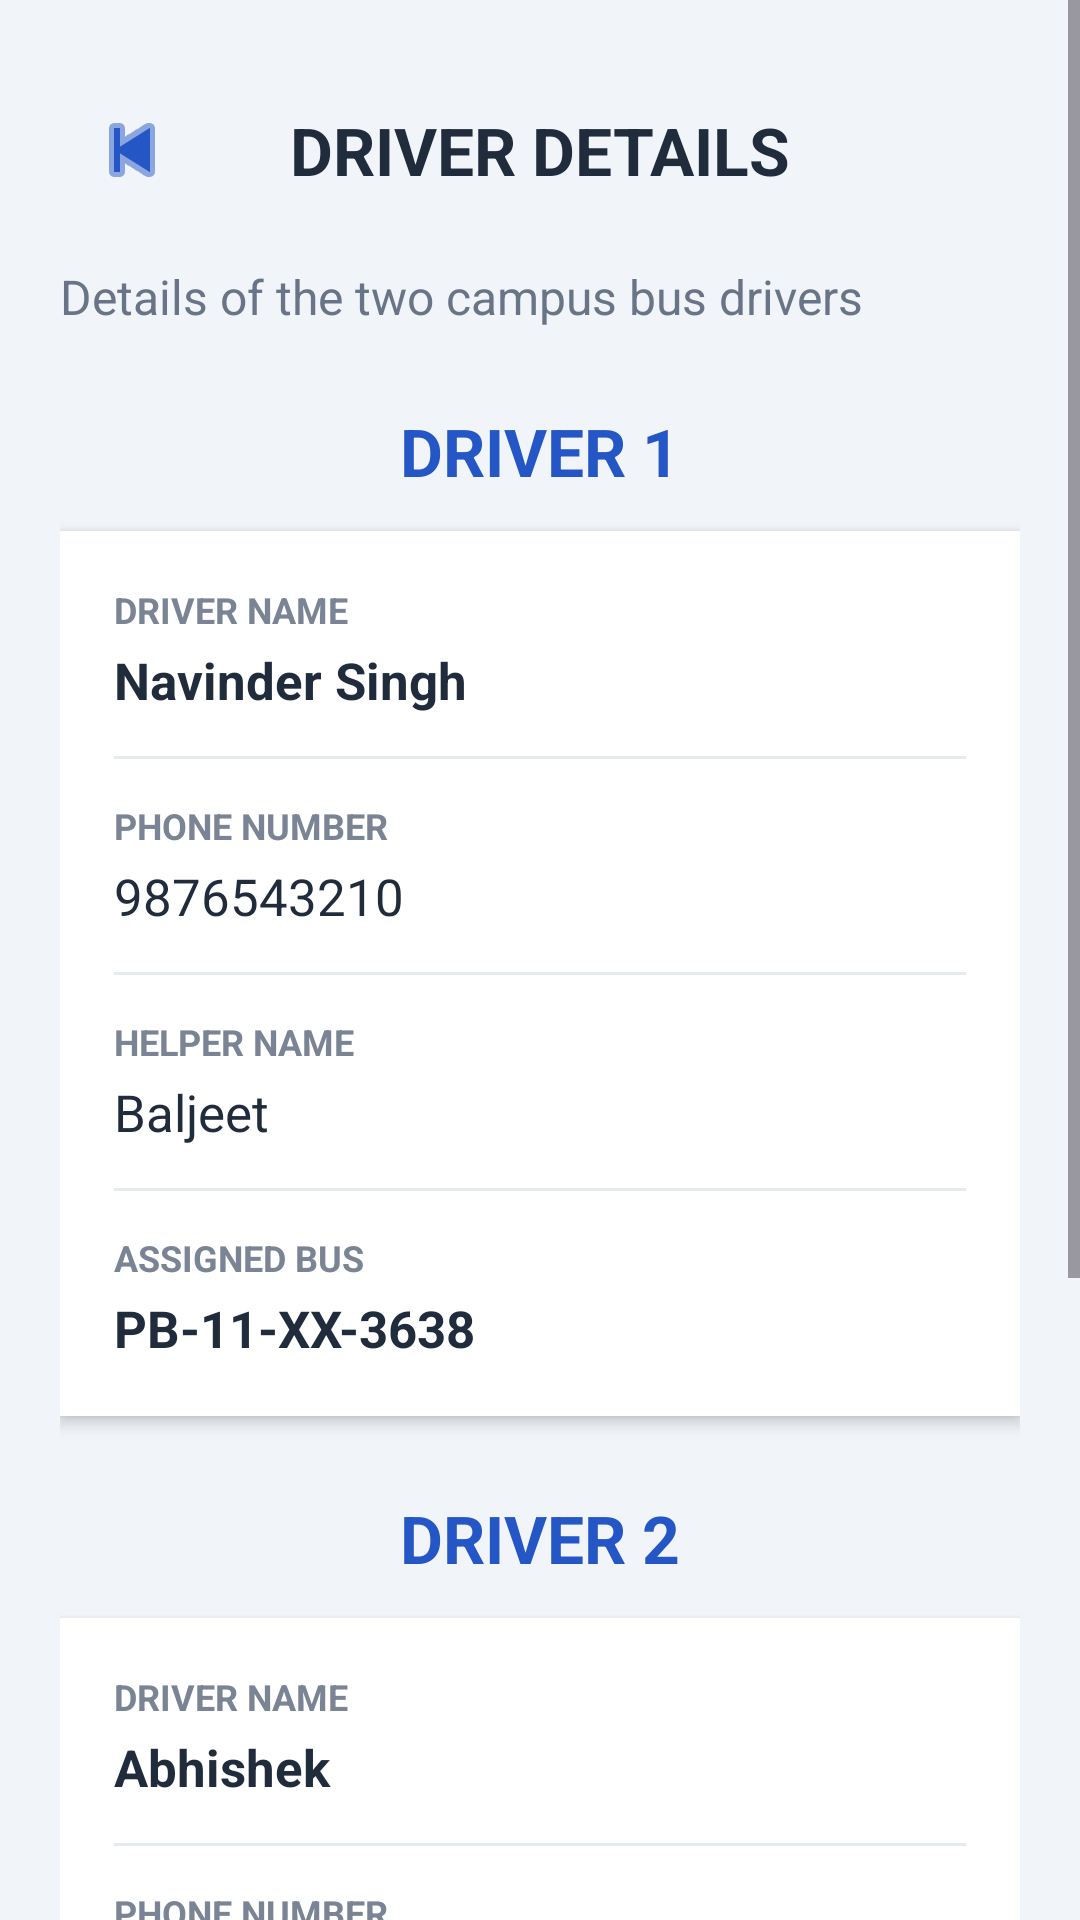

Layout XML and referenced resources for this Android screen:
<!-- AndroidManifest.xml: application theme Theme.PUP_Bus_System -->
<!-- res/layout/activity_driver_details.xml -->
<?xml version="1.0" encoding="utf-8"?>
<ScrollView xmlns:android="http://schemas.android.com/apk/res/android"
    android:layout_width="match_parent"
    android:layout_height="match_parent"
    android:background="#F1F4F9"
    android:fillViewport="true">

    <LinearLayout
        android:layout_width="match_parent"
        android:layout_height="wrap_content"
        android:orientation="vertical"
        android:padding="20dp">

        
        <LinearLayout
            android:layout_width="match_parent"
            android:layout_height="60dp"
            android:gravity="center_vertical"
            android:orientation="horizontal">

            <ImageButton
                android:id="@+id/btnBack"
                android:layout_width="48dp"
                android:layout_height="48dp"
                android:background="?attr/selectableItemBackgroundBorderless"
                android:contentDescription="Back"
                android:padding="12dp"
                android:src="@android:drawable/ic_media_previous"
                android:tint="#2457C5" />

            <TextView
                android:layout_width="0dp"
                android:layout_height="wrap_content"
                android:layout_weight="1"
                android:gravity="center"
                android:text="DRIVER DETAILS"
                android:textColor="#202B3C"
                android:textSize="22sp"
                android:textStyle="bold" />

            <View
                android:layout_width="48dp"
                android:layout_height="48dp" />

        </LinearLayout>

        
        <TextView
            android:layout_width="match_parent"
            android:layout_height="wrap_content"
            android:layout_marginTop="8dp"
            android:text="Details of the two campus bus drivers"
            android:textColor="#697586"
            android:textSize="16sp" />

        
        <TextView
            android:layout_width="match_parent"
            android:layout_height="wrap_content"
            android:layout_marginTop="26dp"
            android:gravity="center"
            android:text="DRIVER 1"
            android:textColor="#2457C5"
            android:textSize="22sp"
            android:textStyle="bold" />

        
        <LinearLayout
            android:layout_width="match_parent"
            android:layout_height="wrap_content"
            android:layout_marginTop="12dp"
            android:background="#FFFFFF"
            android:elevation="3dp"
            android:orientation="vertical"
            android:padding="18dp">

            <TextView
                android:layout_width="match_parent"
                android:layout_height="wrap_content"
                android:text="DRIVER NAME"
                android:textColor="#7A8494"
                android:textSize="12sp"
                android:textStyle="bold" />

            <TextView
                android:layout_width="match_parent"
                android:layout_height="wrap_content"
                android:layout_marginTop="4dp"
                android:text="Navinder Singh"
                android:textColor="#202B3C"
                android:textSize="17sp"
                android:textStyle="bold" />

            <View
                android:layout_width="match_parent"
                android:layout_height="1dp"
                android:layout_marginTop="14dp"
                android:background="#E5E9F0" />

            <TextView
                android:layout_width="match_parent"
                android:layout_height="wrap_content"
                android:layout_marginTop="14dp"
                android:text="PHONE NUMBER"
                android:textColor="#7A8494"
                android:textSize="12sp"
                android:textStyle="bold" />

            <TextView
                android:layout_width="match_parent"
                android:layout_height="wrap_content"
                android:layout_marginTop="4dp"
                android:text="9876543210"
                android:textColor="#202B3C"
                android:textSize="17sp" />

            <View
                android:layout_width="match_parent"
                android:layout_height="1dp"
                android:layout_marginTop="14dp"
                android:background="#E5E9F0" />

            <TextView
                android:layout_width="match_parent"
                android:layout_height="wrap_content"
                android:layout_marginTop="14dp"
                android:text="HELPER NAME"
                android:textColor="#7A8494"
                android:textSize="12sp"
                android:textStyle="bold" />

            <TextView
                android:layout_width="match_parent"
                android:layout_height="wrap_content"
                android:layout_marginTop="4dp"
                android:text="Baljeet"
                android:textColor="#202B3C"
                android:textSize="17sp" />

            <View
                android:layout_width="match_parent"
                android:layout_height="1dp"
                android:layout_marginTop="14dp"
                android:background="#E5E9F0" />

            <TextView
                android:layout_width="match_parent"
                android:layout_height="wrap_content"
                android:layout_marginTop="14dp"
                android:text="ASSIGNED BUS"
                android:textColor="#7A8494"
                android:textSize="12sp"
                android:textStyle="bold" />

            <TextView
                android:layout_width="match_parent"
                android:layout_height="wrap_content"
                android:layout_marginTop="4dp"
                android:text="PB-11-XX-3638"
                android:textColor="#202B3C"
                android:textSize="17sp"
                android:textStyle="bold" />

        </LinearLayout>

        
        <TextView
            android:layout_width="match_parent"
            android:layout_height="wrap_content"
            android:layout_marginTop="26dp"
            android:gravity="center"
            android:text="DRIVER 2"
            android:textColor="#2457C5"
            android:textSize="22sp"
            android:textStyle="bold" />

        
        <LinearLayout
            android:layout_width="match_parent"
            android:layout_height="wrap_content"
            android:layout_marginTop="12dp"
            android:background="#FFFFFF"
            android:elevation="3dp"
            android:orientation="vertical"
            android:padding="18dp">

            <TextView
                android:layout_width="match_parent"
                android:layout_height="wrap_content"
                android:text="DRIVER NAME"
                android:textColor="#7A8494"
                android:textSize="12sp"
                android:textStyle="bold" />

            <TextView
                android:layout_width="match_parent"
                android:layout_height="wrap_content"
                android:layout_marginTop="4dp"
                android:text="Abhishek"
                android:textColor="#202B3C"
                android:textSize="17sp"
                android:textStyle="bold" />

            <View
                android:layout_width="match_parent"
                android:layout_height="1dp"
                android:layout_marginTop="14dp"
                android:background="#E5E9F0" />

            <TextView
                android:layout_width="match_parent"
                android:layout_height="wrap_content"
                android:layout_marginTop="14dp"
                android:text="PHONE NUMBER"
                android:textColor="#7A8494"
                android:textSize="12sp"
                android:textStyle="bold" />

            <TextView
                android:layout_width="match_parent"
                android:layout_height="wrap_content"
                android:layout_marginTop="4dp"
                android:text="9876543211"
                android:textColor="#202B3C"
                android:textSize="17sp" />

            <View
                android:layout_width="match_parent"
                android:layout_height="1dp"
                android:layout_marginTop="14dp"
                android:background="#E5E9F0" />

            <TextView
                android:layout_width="match_parent"
                android:layout_height="wrap_content"
                android:layout_marginTop="14dp"
                android:text="HELPER NAME"
                android:textColor="#7A8494"
                android:textSize="12sp"
                android:textStyle="bold" />

            <TextView
                android:layout_width="match_parent"
                android:layout_height="wrap_content"
                android:layout_marginTop="4dp"
                android:text="Lakhnpal"
                android:textColor="#202B3C"
                android:textSize="17sp" />

            <View
                android:layout_width="match_parent"
                android:layout_height="1dp"
                android:layout_marginTop="14dp"
                android:background="#E5E9F0" />

            <TextView
                android:layout_width="match_parent"
                android:layout_height="wrap_content"
                android:layout_marginTop="14dp"
                android:text="ASSIGNED BUS"
                android:textColor="#7A8494"
                android:textSize="12sp"
                android:textStyle="bold" />

            <TextView
                android:layout_width="match_parent"
                android:layout_height="wrap_content"
                android:layout_marginTop="4dp"
                android:text="PB-11-XX-6081"
                android:textColor="#202B3C"
                android:textSize="17sp"
                android:textStyle="bold" />

        </LinearLayout>

        
        <TextView
            android:layout_width="match_parent"
            android:layout_height="wrap_content"
            android:layout_marginTop="20dp"
            android:background="#E3ECFF"
            android:padding="16dp"
            android:text="Note: Please verify driver contact details with the university before relying on them."
            android:textColor="#2457C5"
            android:textSize="14sp" />

        <View
            android:layout_width="match_parent"
            android:layout_height="20dp" />

    </LinearLayout>

</ScrollView>
<!-- resources referenced by this layout -->
<resources>
  <style name="Theme.PUP_Bus_System" parent="Base.Theme.PUP_Bus_System" />
  <style name="Base.Theme.PUP_Bus_System" parent="Theme.Material3.DayNight.NoActionBar">
          
          
      </style>
</resources>
